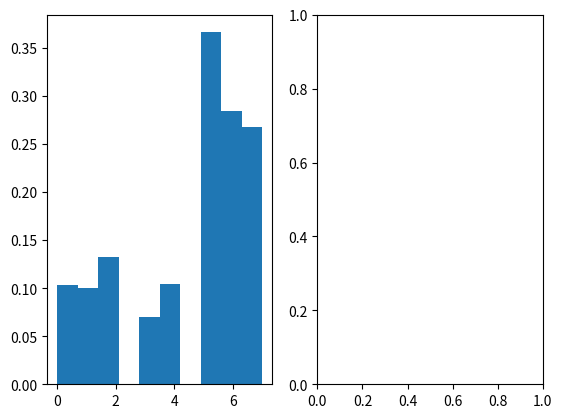

Write Python code to recreate this figure. (Note: this script raises an exception after producing the figure.)
import numpy as np
import pandas as pd
import matplotlib.pyplot as plt
from collections import defaultdict

format_opt = "{:.4f}".format
np.set_printoptions(formatter={'float_kind':format_opt})

p = np.array([
    [0, 1/2, 1/2, 0, 0, 0, 0, 0],
    [0, 0, 1/2, 1/2, 0, 0, 0, 0],
    [1/2, 0, 0, 0, 1/2, 0, 0, 0],
    [1/3, 0, 1/3, 0, 1/3, 0, 0, 0],
    [0, 1/3, 0, 0, 0, 1/3, 1/3, 0],
    [0, 0, 0, 0, 0, 1, 0, 0],
    [0, 0, 0, 0, 0, 0, 0, 1],
    [0, 0, 0, 0, 0, 0, 1, 0]
])

q = 1/8*np.array([1,1,1,1,1,1,1,1])

r1 = q @ np.linalg.matrix_power(p,100)
r2 = r1 @ p

print(f"q_100: {r1}")
print(f"q_101: {r2}")

vec_1 = np.ones(8)
G = lambda d: (1-d)/8*np.outer(vec_1, vec_1) + d*p
Gd = G(0.85)
q_0 = q
q_n = q_0 @ Gd
i = 0
while np.linalg.norm(q_n - q_0) > 10**(-10):
    q_0 = q_n 
    q_n = q_0 @ Gd
    i += 1
print(f"est. pi: {q_n}")
print(f"iterations: {i}")

A = Gd - np.eye(8)
A = np.c_[A, np.ones(8)].T
b = np.zeros(9)
b[-1] = 1
res = np.linalg.lstsq(A,b)
print(f"true pi:{res[0]}")

def chain_simulation(state, P, N=10**2, T=10**5):
    states = np.full(N, state, dtype=int)
    states_time = np.empty((T,N))
    frequencies = np.empty((T,8))
    for t in range(T):
        u = np.random.rand(N)

        next_states = np.sum(
            u[:, None] > P[states],
            axis=1
        )

        states = next_states
        states_time[t] = states
        frequencies[t] = np.bincount(
            states, minlength=8
        )/N

    return states, states_time, frequencies

FGd = np.cumsum(Gd, axis=1)
N = 10**2
T = 10**5
distribution, state_records, frequencies = chain_simulation(1, FGd, N=N, T=T)

fig, axs = plt.subplots(1,2)
axs[0].hist(state_records[:,0], density=True)
axs[1].hist([0,1,2,3,4,5,6,7], density=True, weights=res)
axs[0].set_title("Estimated Stationary Distribution")
axs[1].set_title("True Stationary Distribution")
fig.supxlabel("States")
fig.supylabel("Relative Frequency of States")
fig.suptitle("Estimated vs True Stationary Distirbution")

X = np.ones(T).cumsum()
Y = np.array([np.linalg.norm(x - res, ord=1) for x in frequencies])
p, logC = np.polyfit(
    np.log(X[10**2:10**5]),
    np.log(Y[10**2:10**5]),
    1
)
f = lambda x: p*x + logC
fX = f(X[10**2:10**5])
plt.loglog(X,Y, label=r'$\mathrm{max}_i|\hat \pi_i - \pi_i|$')
plt.loglog(X, res[5]*(1 - res[5])/X, color='red', label=r'$\sqrt{\pi_6(1 - \pi_6)/T}$')
plt.plot(X[10**2:10**5], fX, color='orange', label=f"{r'$p='}{p:.4f}{r'$'}")
plt.xlabel('log(time)')
plt.ylabel('log(error)')
plt.title('log-log plot of error vs time')
plt.legend()
